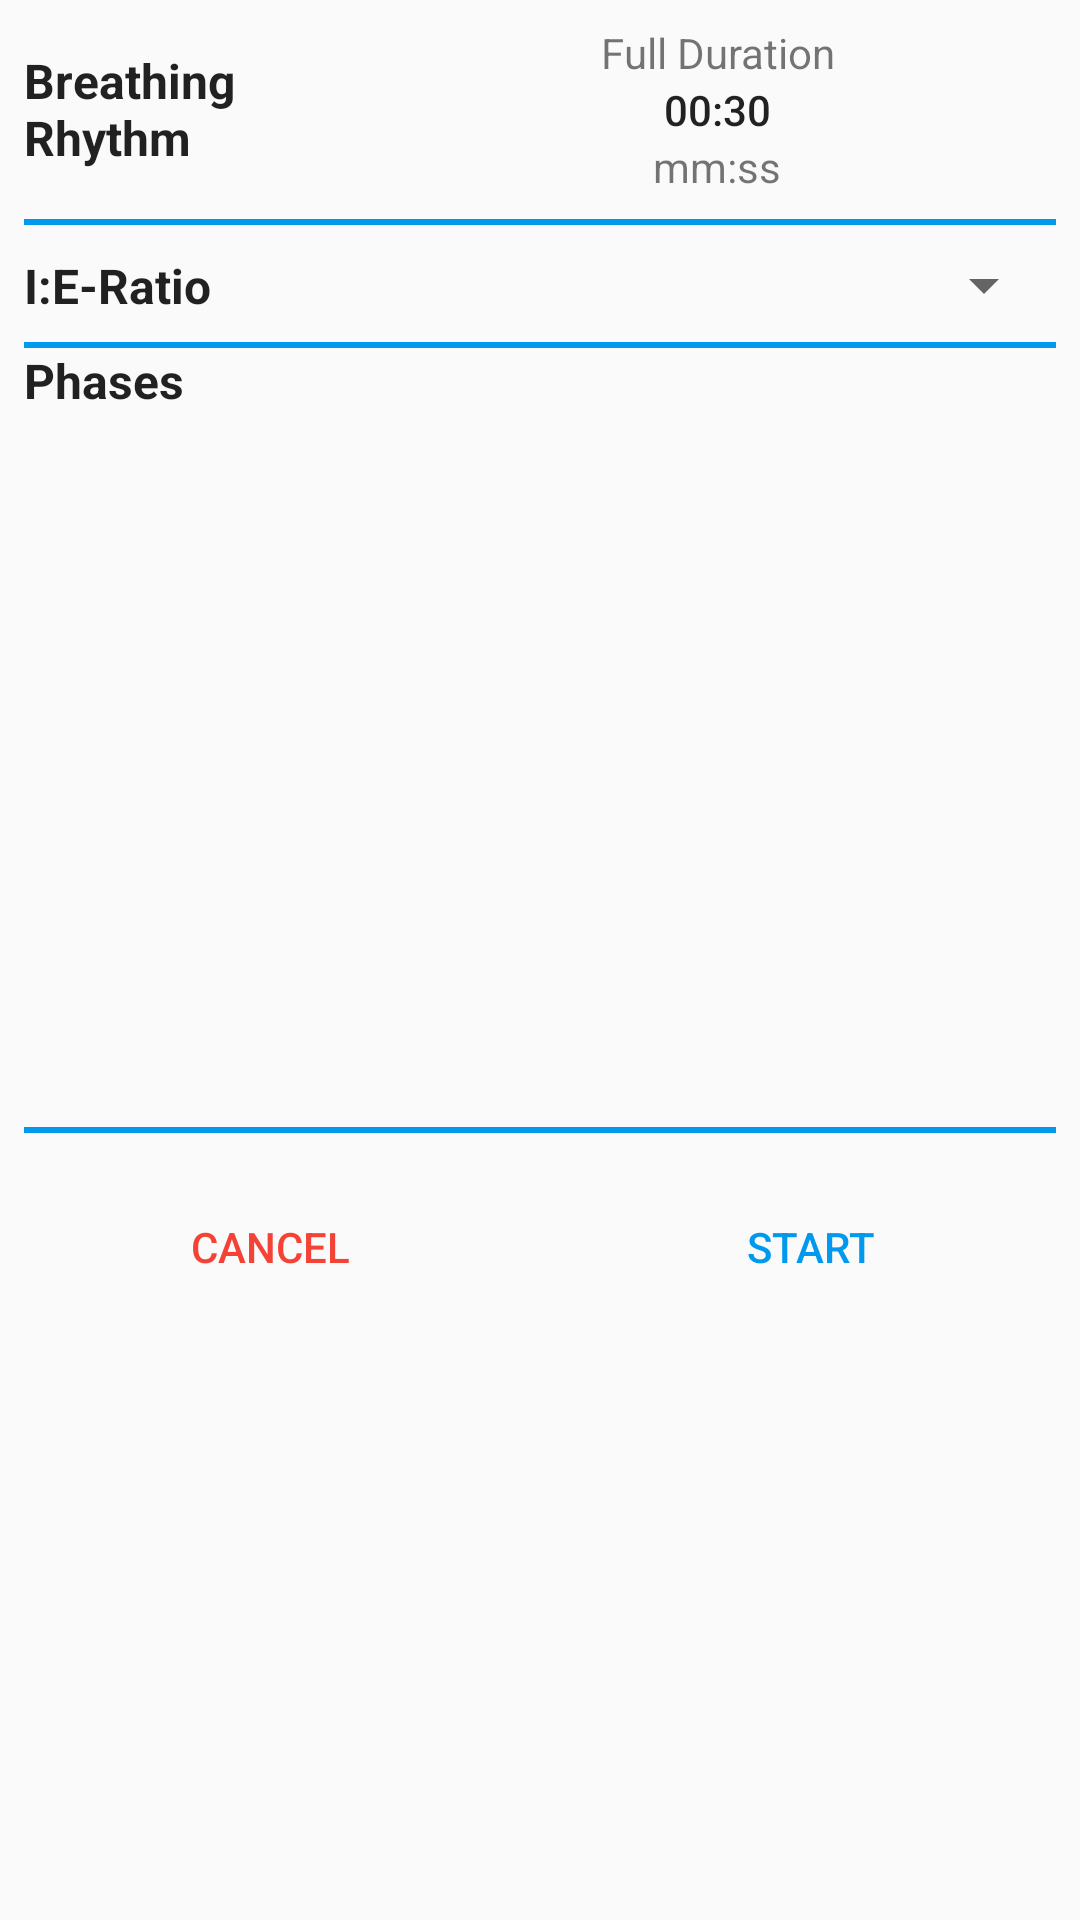

The Android layout XML behind this screen, and the referenced resources:
<!-- AndroidManifest.xml: application theme AppTheme -->
<!-- res/layout/alertdialog_breathingpattern.xml -->
<?xml version="1.0" encoding="utf-8"?>
<android.support.constraint.ConstraintLayout xmlns:android="http://schemas.android.com/apk/res/android"    xmlns:app="http://schemas.android.com/apk/res-auto"    xmlns:tools="http://schemas.android.com/tools"    android:layout_width="match_parent"    android:layout_height="match_parent">    <TextView        android:id="@+id/textViewBPPIERatioHeader"        android:layout_width="@dimen/customTextViewWidth"        android:layout_height="wrap_content"        android:layout_marginStart="8dp"        android:text="I:E-Ratio"        android:textAlignment="textStart"        android:textAppearance="@style/SubheadAppearance"        android:textStyle="bold"        app:layout_constraintBottom_toBottomOf="@+id/spinnerIERatio"        app:layout_constraintStart_toStartOf="parent"        app:layout_constraintTop_toTopOf="@+id/spinnerIERatio" />    <View        android:id="@+id/verticalDivider2"        android:layout_width="match_parent"        android:layout_height="2dp"        android:layout_centerHorizontal="true"        android:layout_marginEnd="8dp"        android:layout_marginStart="8dp"        android:layout_marginTop="4dp"        android:background="@color/colorPrimary"        app:layout_constraintEnd_toEndOf="parent"        app:layout_constraintHorizontal_bias="0.0"        app:layout_constraintStart_toStartOf="parent"        app:layout_constraintTop_toBottomOf="@+id/alertListViewPatternPhase" />    <LinearLayout        android:id="@+id/linearLayoutShowFullDuration"        android:layout_width="0dp"        android:layout_height="wrap_content"        android:layout_marginEnd="8dp"        android:layout_marginStart="8dp"        android:layout_marginTop="8dp"        android:orientation="vertical"        app:layout_constraintEnd_toEndOf="parent"        app:layout_constraintStart_toEndOf="@+id/textViewBPHeader"        app:layout_constraintTop_toTopOf="parent">        <TextView            android:id="@+id/textViewDurationLabel"            android:layout_width="match_parent"            android:layout_height="wrap_content"            android:minWidth="@dimen/customTextViewWidth"            android:text="@string/full_duration"            android:textAlignment="center"            android:textAppearance="@style/SmallTextAppearance" />        <TextView            android:id="@+id/textViewFullDurationValue"            android:layout_width="match_parent"            android:layout_height="wrap_content"            android:text="@string/_00_30"            android:textAlignment="center"            android:textAppearance="@style/Body2Appearance" />        <TextView            android:id="@+id/TextViewDurationUnit"            android:layout_width="match_parent"            android:layout_height="wrap_content"            android:text="@string/mm_ss"            android:textAlignment="center"            android:textAppearance="@style/SmallTextAppearance" />    </LinearLayout>    <View        android:id="@+id/verticalDivider1"        android:layout_width="match_parent"        android:layout_height="2dp"        android:layout_centerHorizontal="true"        android:layout_marginEnd="8dp"        android:layout_marginStart="8dp"        android:layout_marginTop="8dp"        android:background="@color/colorPrimary"        app:layout_constraintEnd_toEndOf="parent"        app:layout_constraintStart_toStartOf="parent"        app:layout_constraintTop_toBottomOf="@+id/linearLayoutShowFullDuration" />    <View        android:id="@+id/verticalDivider3"        android:layout_width="match_parent"        android:layout_height="2dp"        android:layout_centerHorizontal="true"        android:layout_marginEnd="8dp"        android:layout_marginStart="8dp"        android:layout_marginTop="8dp"        android:background="@color/colorPrimary"        app:layout_constraintEnd_toEndOf="parent"        app:layout_constraintHorizontal_bias="0.0"        app:layout_constraintStart_toStartOf="parent"        app:layout_constraintTop_toBottomOf="@+id/textViewBPPIERatioHeader" />    <TextView        android:id="@+id/textViewBPHeader"        android:layout_width="@dimen/customTextViewWidth"        android:layout_height="0dp"        android:layout_marginStart="8dp"        android:gravity="start|center_vertical"        android:text="@string/breathing_rhythm"        android:textAlignment="textStart"        android:textAppearance="@style/SubheadAppearance"        android:textStyle="bold"        app:layout_constraintBottom_toBottomOf="@+id/linearLayoutShowFullDuration"        app:layout_constraintStart_toStartOf="parent"        app:layout_constraintTop_toTopOf="@+id/linearLayoutShowFullDuration" />    <android.support.constraint.Guideline        android:id="@+id/vMidGuideline"        android:layout_width="0dp"        android:layout_height="0dp"        android:orientation="vertical"        app:layout_constraintGuide_percent="0.5" />    <ListView        android:id="@+id/alertListViewPatternPhase"        android:layout_width="0dp"        android:layout_height="@dimen/phaseListHeight"        android:layout_marginBottom="8dp"        android:layout_marginEnd="8dp"        android:layout_marginStart="8dp"        android:layout_marginTop="8dp"        android:footerDividersEnabled="false"        android:headerDividersEnabled="false"        app:layout_constraintBottom_toTopOf="@+id/linearLayoutBPCancel"        app:layout_constraintEnd_toEndOf="parent"        app:layout_constraintStart_toStartOf="parent"        app:layout_constraintTop_toBottomOf="@+id/textViewBPPhasesHeader"        tools:listitem="@layout/listviewrow_show_phase" />    <LinearLayout        android:id="@+id/linearLayoutBPStart"        android:layout_width="0dp"        android:layout_height="@dimen/buttonLayoutHeight"        android:layout_marginEnd="8dp"        android:layout_marginStart="8dp"        android:background="?attr/selectableItemBackground"        android:clickable="true"        android:focusable="true"        android:gravity="center"        android:orientation="vertical"        app:layout_constraintEnd_toEndOf="parent"        app:layout_constraintStart_toStartOf="@+id/vMidGuideline"        app:layout_constraintTop_toTopOf="@+id/linearLayoutBPCancel">        <TextView            android:id="@+id/textViewBPStart"            android:layout_width="match_parent"            android:layout_height="wrap_content"            android:text="@string/start"            android:textAlignment="center"            android:textAppearance="@style/ButtonTextAppearance"            android:textColor="@color/colorPrimary" />    </LinearLayout>    <LinearLayout        android:id="@+id/linearLayoutBPCancel"        android:layout_width="0dp"        android:layout_height="@dimen/buttonLayoutHeight"        android:layout_marginEnd="8dp"        android:layout_marginStart="8dp"        android:layout_marginTop="8dp"        android:background="?attr/selectableItemBackground"        android:clickable="true"        android:focusable="true"        android:gravity="center"        android:orientation="vertical"        app:layout_constraintEnd_toStartOf="@+id/vMidGuideline"        app:layout_constraintHorizontal_bias="0.0"        app:layout_constraintStart_toStartOf="parent"        app:layout_constraintTop_toBottomOf="@+id/verticalDivider2">        <TextView            android:id="@+id/textViewBPCancel"            android:layout_width="match_parent"            android:layout_height="wrap_content"            android:text="@string/cancel"            android:textAlignment="center"            android:textAppearance="@style/ButtonTextAppearance"            android:textColor="@color/colorRed" />    </LinearLayout>    <TextView        android:id="@+id/textViewBPPhasesHeader"        android:layout_width="@dimen/customTextViewWidth"        android:layout_height="wrap_content"        android:layout_marginStart="8dp"        android:text="@string/phases"        android:textAlignment="textStart"        android:textAppearance="@style/SubheadAppearance"        android:textStyle="bold"        app:layout_constraintStart_toStartOf="parent"        app:layout_constraintTop_toBottomOf="@+id/verticalDivider3" />    <Spinner        android:id="@+id/spinnerIERatio"        android:layout_width="0dp"        android:layout_height="wrap_content"        android:layout_marginEnd="8dp"        android:layout_marginStart="8dp"        android:minHeight="40dp"        app:layout_constraintEnd_toEndOf="parent"        app:layout_constraintStart_toStartOf="@+id/vMidGuideline"        app:layout_constraintTop_toBottomOf="@+id/verticalDivider1" /></android.support.constraint.ConstraintLayout>
<!-- res/layout/listviewrow_show_phase.xml (included above) -->
<?xml version="1.0" encoding="utf-8"?>
<LinearLayout xmlns:android="http://schemas.android.com/apk/res/android"
    xmlns:app="http://schemas.android.com/apk/res-auto"
    xmlns:tools="http://schemas.android.com/tools"
    android:id="@+id/linearLayoutShowPhase"
    android:layout_width="match_parent"
    android:layout_height="wrap_content"
    android:background="?android:attr/selectableItemBackground"
    android:layout_marginTop="8dp"
    android:orientation="horizontal"
    app:layout_constraintEnd_toEndOf="parent"
    app:layout_constraintStart_toStartOf="parent"
    app:layout_constraintTop_toTopOf="parent">

    <TextView
        android:id="@+id/textViewPhaseHeader"
        android:layout_width="wrap_content"
        android:layout_height="match_parent"
        android:layout_weight="1"
        android:gravity="start|center_vertical"
        android:text="@string/phase_nr"
        android:textAlignment="textStart"
        android:textAppearance="@style/SubheadAppearance"
        android:textStyle="bold"
        app:layout_constraintBottom_toBottomOf="@+id/linearLayoutShowDuration"
        app:layout_constraintStart_toStartOf="parent"
        app:layout_constraintTop_toTopOf="@+id/linearLayoutShowDuration" />

    <LinearLayout
        android:id="@+id/linearLayoutShowDuration"
        android:layout_width="wrap_content"
        android:layout_height="match_parent"
        android:layout_marginStart="8dp"
        android:layout_weight="1"
        android:orientation="vertical"
        app:layout_constraintStart_toEndOf="@+id/textViewPhaseHeader"
        tools:layout_editor_absoluteY="38dp">

        <TextView
            android:id="@+id/textViewDurationLabel"
            android:layout_width="match_parent"
            android:layout_height="wrap_content"
            android:minWidth="@dimen/customTextViewWidth"
            android:text="@string/duration"
            android:textAlignment="center"
            android:textAppearance="@style/SmallTextAppearance" />

        <TextView
            android:id="@+id/textViewDurationValue"
            android:layout_width="match_parent"
            android:layout_height="wrap_content"
            android:text="@string/_00_30"
            android:textAlignment="center"
            android:textAppearance="@style/Body2Appearance" />

        <TextView
            android:id="@+id/TextViewDurationUnit"
            android:layout_width="match_parent"
            android:layout_height="wrap_content"
            android:text="@string/mm_ss"
            android:textAlignment="center"
            android:textAppearance="@style/SmallTextAppearance" />
    </LinearLayout>

    <android.support.constraint.Guideline
        android:id="@+id/guideline"
        android:layout_width="wrap_content"
        android:layout_height="wrap_content"
        android:layout_weight="1"
        android:orientation="vertical"
        app:layout_constraintGuide_percent="0.5" />

    <LinearLayout
        android:id="@+id/linearLayoutShowRR"
        android:layout_width="wrap_content"
        android:layout_height="match_parent"
        android:layout_marginStart="8dp"
        android:layout_weight="1"
        android:orientation="vertical"
        app:layout_constraintBottom_toBottomOf="@+id/linearLayoutShowDuration"
        app:layout_constraintStart_toEndOf="@+id/linearLayoutShowDuration"
        app:layout_constraintTop_toTopOf="@+id/linearLayoutShowDuration"
        app:layout_constraintVertical_bias="0.0">

        <TextView
            android:id="@+id/textViewRRLabel"
            android:layout_width="match_parent"
            android:layout_height="wrap_content"
            android:minWidth="@dimen/customTextViewWidth"
            android:text="@string/respiratory_rate"
            android:textAlignment="center"
            android:textAppearance="@style/SmallTextAppearance" />

        <TextView
            android:id="@+id/textViewRRValue"
            android:layout_width="match_parent"
            android:layout_height="wrap_content"
            android:text="@string/_12"
            android:textAlignment="center"
            android:textAppearance="@style/Body2Appearance" />

        <TextView
            android:id="@+id/textViewRRUnit"
            android:layout_width="match_parent"
            android:layout_height="wrap_content"
            android:text="@string/_1_min"
            android:textAlignment="center"
            android:textAppearance="@style/SmallTextAppearance" />
    </LinearLayout>
</LinearLayout>
<!-- resources referenced by this layout -->
<resources>
  <color name="colorPrimary">#0099ee</color>
  <color name="colorRed">#f44336</color>
  <dimen name="buttonLayoutHeight">60dp</dimen>
  <dimen name="customTextViewWidth">110dp</dimen>
  <dimen name="phaseListHeight">220dp</dimen>
  <string name="_00_30">00:30</string>
  <string name="_12">12</string>
  <string name="_1_min">1/min</string>
  <string name="breathing_rhythm">Breathing Rhythm</string>
  <string name="cancel">Cancel</string>
  <string name="duration">Duration</string>
  <string name="full_duration">Full Duration</string>
  <string name="mm_ss">mm:ss</string>
  <string name="phase_nr">Phase Nr</string>
  <string name="phases">Phases</string>
  <string name="respiratory_rate">Respiratory Rate</string>
  <string name="start">Start</string>
  <style name="Body2Appearance" parent="TextAppearance.AppCompat.Body2" />
  <style name="ButtonTextAppearance" parent="TextAppearance.AppCompat.Button" />
  <style name="SmallTextAppearance" parent="TextAppearance.AppCompat.Small" />
  <style name="SubheadAppearance" parent="TextAppearance.AppCompat.Subhead" />
  <style name="AppTheme" parent="Theme.AppCompat.Light.NoActionBar">
          
          <item name="colorPrimary">@color/colorPrimary</item>
          <item name="colorPrimaryDark">@color/colorPrimaryDark</item>
          <item name="colorAccent">@color/colorAccent</item>
          <item name="android:dropDownListViewStyle">@style/IERatioSpinnerStyle</item>
          <item name="android:dropDownItemStyle">@style/DropDownTextViewStyle</item>
      </style>
  <color name="colorPrimaryDark">#0077ee</color>
  <color name="colorAccent">#ffb74d</color>
  <style name="IERatioSpinnerStyle" parent="Widget.AppCompat.Light.DropDownItem.Spinner">
          <item name="android:divider">@color/colorPrimary</item>
          <item name="android:dividerHeight">1dp</item>
      </style>
  <style name="DropDownTextViewStyle" parent="TextAppearance.AppCompat.Widget.TextView.SpinnerItem">
          <item name="android:gravity">center</item>
      </style>
</resources>
